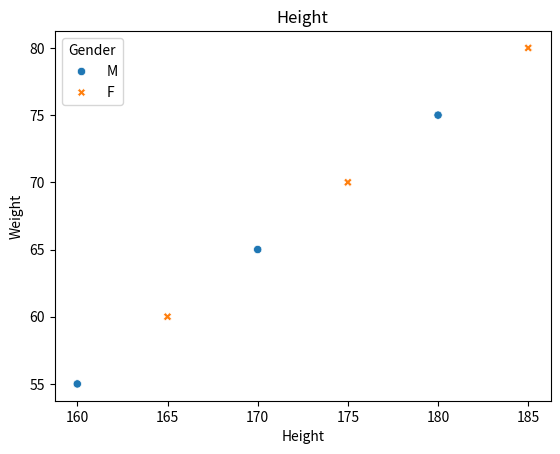

Write the Python code that produced this figure.
import seaborn as sns
import pandas as pd
import matplotlib.pyplot as plt
data = pd.DataFrame({
   'Height': [160, 165, 170, 175, 180, 185],
    'Weight': [55, 60, 65, 70, 75, 80],
    'Gender': ['M', 'F', 'M', 'F', 'M', 'F']
})
sns.scatterplot(data=data,x='Height',y='Weight',hue='Gender',style='Gender')
plt.title("Height")
plt.show()
